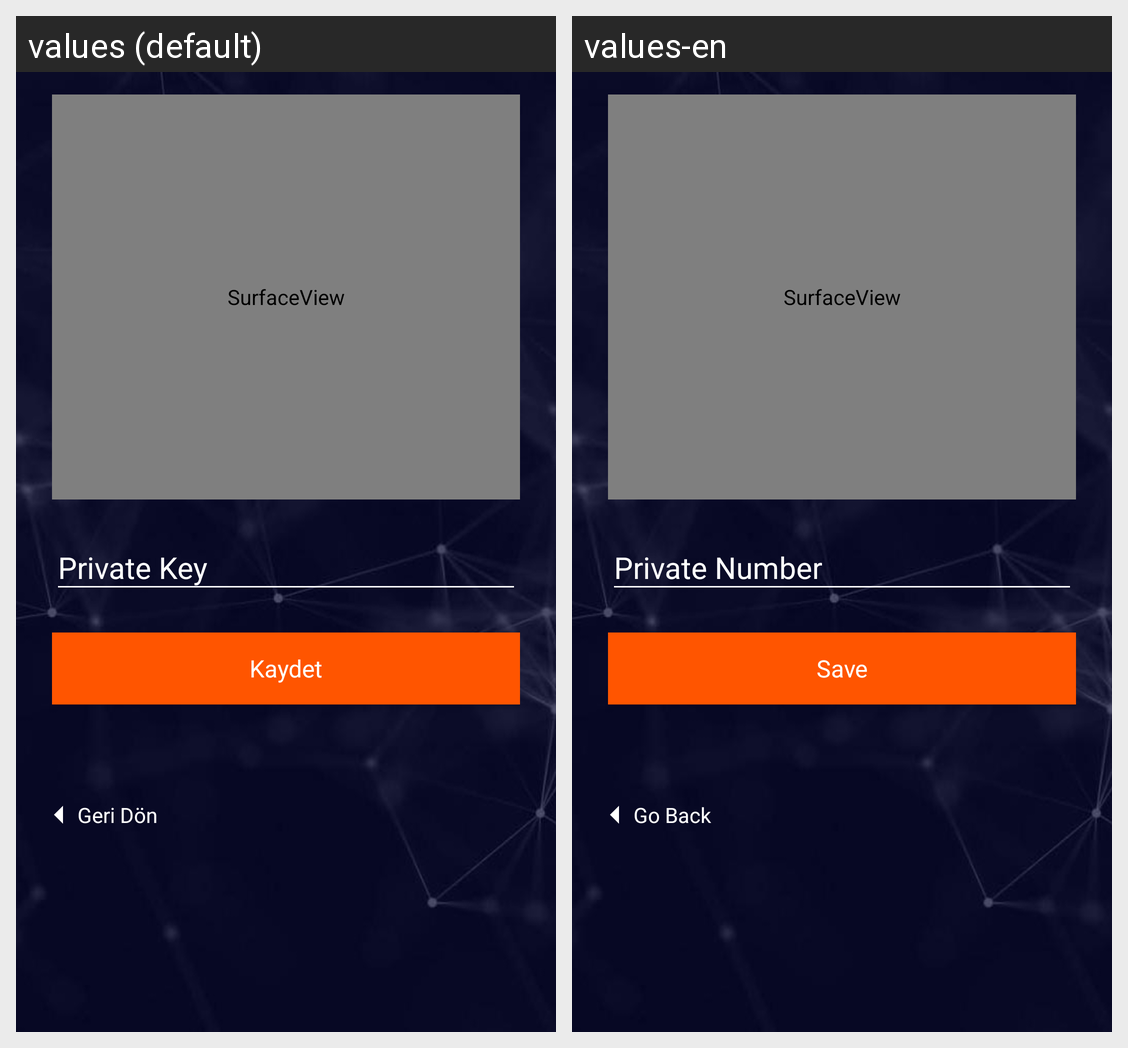

Here is an Android app screen in its default locale and in the app's own translations. Write out the translated-string differences for the strings that appear on this screen.
Android screen res/layout/fragment_read_wallet.xml rendered under 2 locales, left to right: values (default), values-en. Device: Nexus 5 (rendered at 1080×1920; each locale shown at half size, 540×960, under a caption strip naming it); theme AppTheme.
Strings drawn on this screen, with the default value and each locale's value (text and hints the layout hard-codes, and strings that could not be matched under every locale, appear in the picture but are not listed):

save
  values: Kaydet
  values-en: Save

goBack
  values: Geri Dön
  values-en: Go Back
